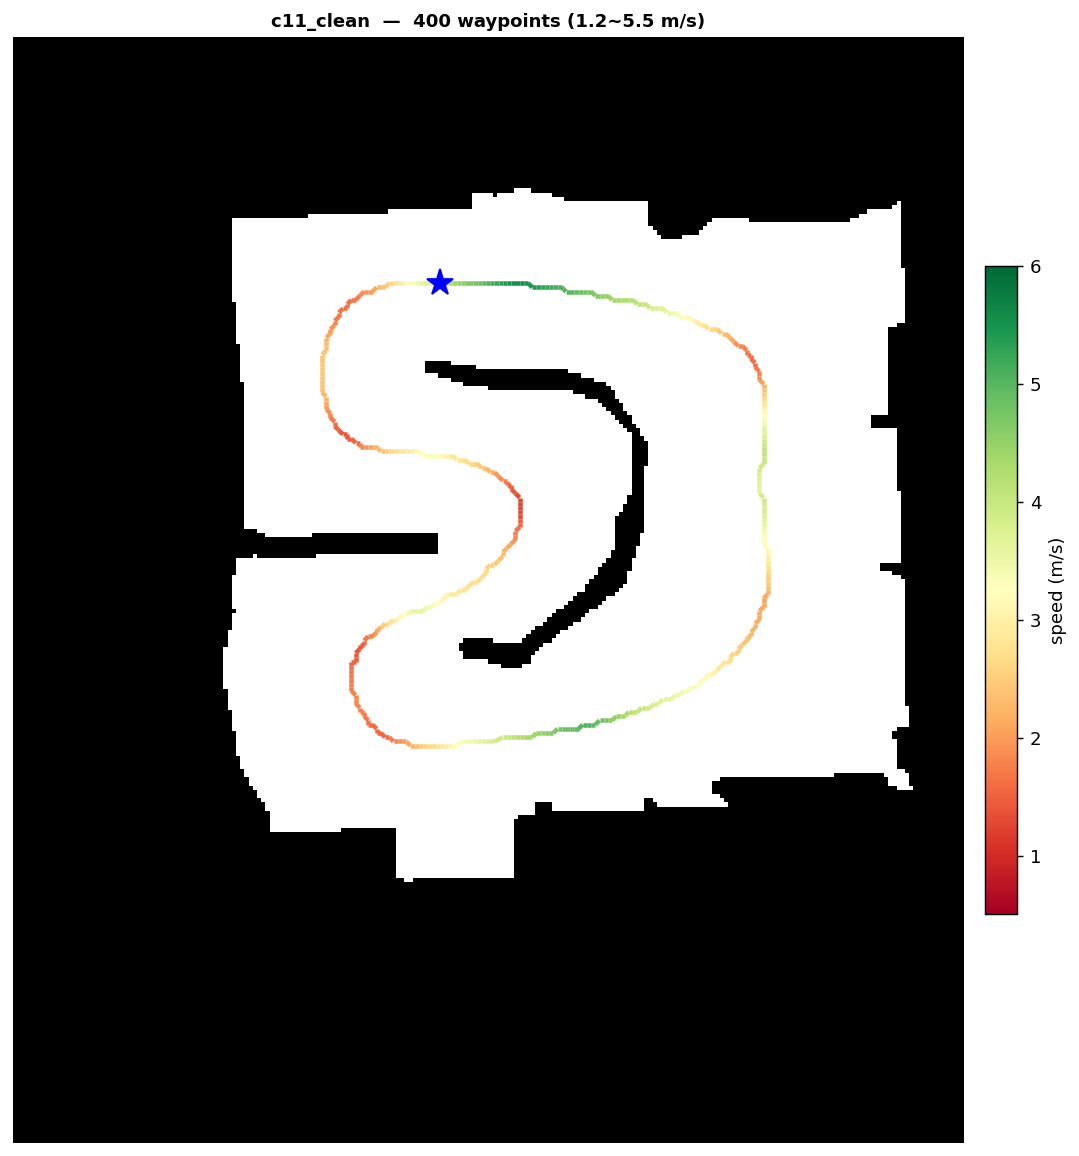

Source data for this figure (header and first rows):
x, y, speed
-0.6110, 5.425, 3.953
-0.6664, 5.424, 3.839
-0.7218, 5.423, 3.722
-0.7770, 5.421, 3.601
-0.8321, 5.42, 3.477
-0.8869, 5.417, 3.348
-0.9412, 5.413, 3.215
-0.9951, 5.409, 3.078
-1.048, 5.403, 2.935
-1.101, 5.397, 2.787
-1.153, 5.389, 2.631
-1.204, 5.38, 2.486
-1.255, 5.369, 2.353
-1.304, 5.357, 2.233
-1.352, 5.343, 2.123
-1.399, 5.327, 2.025
-1.445, 5.31, 1.937
-1.49, 5.29, 1.859
-1.533, 5.269, 1.793
-1.574, 5.245, 1.737
-1.614, 5.219, 1.693
-1.653, 5.19, 1.66
-1.689, 5.159, 1.64
-1.724, 5.125, 1.632
-1.757, 5.089, 1.639
-1.787, 5.049, 1.673
-1.816, 5.007, 1.742
-1.843, 4.962, 1.832
-1.867, 4.914, 1.925
-1.889, 4.864, 2.016
-1.91, 4.813, 2.102
-1.928, 4.759, 2.182
-1.943, 4.704, 2.253
-1.957, 4.647, 2.314
-1.968, 4.589, 2.364
-1.978, 4.531, 2.4
-1.985, 4.472, 2.423
-1.99, 4.412, 2.432
-1.992, 4.353, 2.425
-1.993, 4.293, 2.405
-1.991, 4.234, 2.37
-1.987, 4.176, 2.322
-1.98, 4.118, 2.261
-1.972, 4.062, 2.189
-1.961, 4.006, 2.108
-1.948, 3.953, 2.02
-1.932, 3.901, 1.925
-1.915, 3.852, 1.828
-1.895, 3.804, 1.729
-1.872, 3.759, 1.631
-1.847, 3.717, 1.537
-1.82, 3.679, 1.458
-1.791, 3.643, 1.411
-1.759, 3.611, 1.405
-1.725, 3.581, 1.427
-1.689, 3.555, 1.469
-1.651, 3.532, 1.529
-1.611, 3.511, 1.608
-1.569, 3.492, 1.705
-1.526, 3.476, 1.822
... 340 more rows
